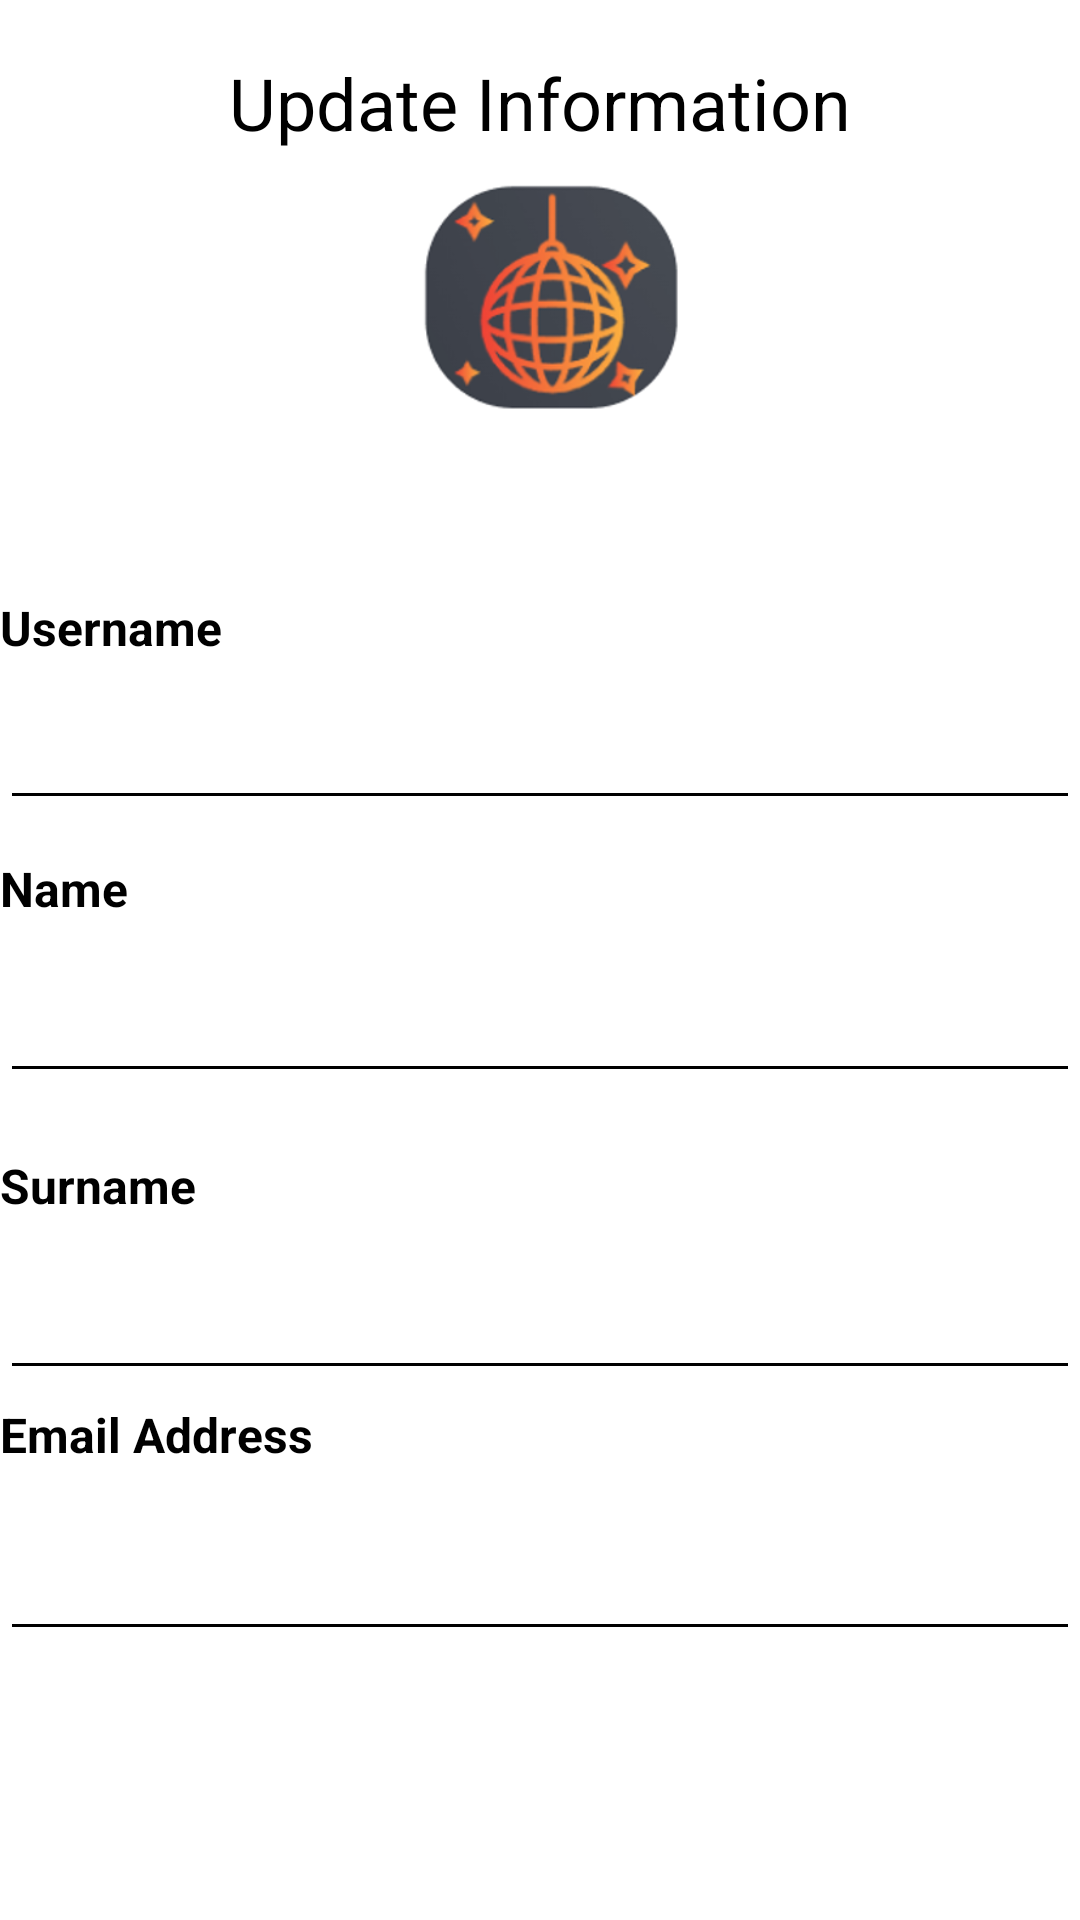

Write the Android layout XML for this screen, with the resource values it uses.
<!-- AndroidManifest.xml: application theme AppTheme -->
<!-- res/layout/activity_edit_userprofile.xml -->
<?xml version="1.0" encoding="utf-8"?>
<androidx.constraintlayout.widget.ConstraintLayout xmlns:android="http://schemas.android.com/apk/res/android"
    xmlns:app="http://schemas.android.com/apk/res-auto"
    xmlns:tools="http://schemas.android.com/tools"
    android:id="@+id/signupText"
    android:layout_width="match_parent"
    android:layout_height="match_parent"
    android:background="#FFFFFF"
    android:fitsSystemWindows="true"
    tools:context=".EditUserprofile"
    tools:ignore="ExtraText"><![CDATA[>

    ]]>

    <Button
        android:id="@+id/btnCreate"
        android:layout_width="317dp"
        android:layout_height="50dp"
        android:layout_marginTop="44dp"
        android:background="@drawable/rounded_button"
        android:backgroundTint="@android:color/black"
        android:backgroundTintMode="screen"
        android:onClick="updateinfo"
        android:text="Update Information"
        android:textColor="@color/white"
        app:layout_constraintEnd_toEndOf="parent"
        app:layout_constraintStart_toStartOf="parent"
        app:layout_constraintTop_toBottomOf="@+id/emailEditText" />

    <TextView
        android:id="@+id/surnameLabel"
        android:layout_width="0dp"
        android:layout_height="wrap_content"
        android:layout_marginTop="20dp"
        android:text="Surname"
        android:textColor="@color/black"
        android:textSize="16sp"
        android:textStyle="bold"
        app:layout_constraintEnd_toEndOf="parent"
        app:layout_constraintHorizontal_bias="0.0"
        app:layout_constraintStart_toStartOf="parent"
        app:layout_constraintTop_toBottomOf="@+id/nameEditText" />

    <EditText
        android:id="@+id/nameEditText"
        android:layout_width="0dp"
        android:layout_height="wrap_content"
        android:layout_marginTop="16dp"
        android:textColor="@color/black"
        app:layout_constraintEnd_toEndOf="parent"
        app:layout_constraintHorizontal_bias="0.0"
        app:layout_constraintStart_toStartOf="parent"
        app:layout_constraintTop_toBottomOf="@+id/nameLabel" />

    <TextView
        android:id="@+id/emailLabel"
        android:layout_width="0dp"
        android:layout_height="wrap_content"
        android:layout_marginTop="4dp"
        android:text="Email Address"
        android:textColor="@color/black"
        android:textSize="16sp"
        android:textStyle="bold"
        app:layout_constraintEnd_toEndOf="parent"
        app:layout_constraintHorizontal_bias="0.0"
        app:layout_constraintStart_toStartOf="parent"
        app:layout_constraintTop_toBottomOf="@+id/surnameEditText" />

    <TextView
        android:id="@+id/nameLabel"
        android:layout_width="0dp"
        android:layout_height="wrap_content"
        android:layout_marginTop="12dp"
        android:text="Name"
        android:textColor="@color/black"
        android:textSize="16sp"
        android:textStyle="bold"
        app:layout_constraintEnd_toEndOf="parent"
        app:layout_constraintHorizontal_bias="0.0"
        app:layout_constraintStart_toStartOf="parent"
        app:layout_constraintTop_toBottomOf="@+id/usernameEditText" />

    <TextView
        android:id="@+id/usernameLabel"
        android:layout_width="0dp"
        android:layout_height="wrap_content"
        android:layout_marginTop="148dp"
        android:text="Username"
        android:textColor="@color/black"
        android:textSize="16sp"
        android:textStyle="bold"
        app:layout_constraintEnd_toEndOf="parent"
        app:layout_constraintHorizontal_bias="0.0"
        app:layout_constraintStart_toStartOf="parent"
        app:layout_constraintTop_toBottomOf="@+id/textView8" />

    <EditText
        android:id="@+id/usernameEditText"
        android:layout_width="0dp"
        android:layout_height="wrap_content"
        android:layout_marginTop="12dp"
        android:textColor="@color/black"
        app:layout_constraintEnd_toEndOf="parent"
        app:layout_constraintHorizontal_bias="0.0"
        app:layout_constraintStart_toStartOf="parent"
        app:layout_constraintTop_toBottomOf="@+id/usernameLabel" />

    <EditText
        android:id="@+id/emailEditText"
        android:layout_width="0dp"
        android:layout_height="wrap_content"
        android:layout_marginTop="20dp"
        android:inputType="textEmailAddress"
        android:textColor="@color/black"
        app:layout_constraintEnd_toEndOf="parent"
        app:layout_constraintHorizontal_bias="0.0"
        app:layout_constraintStart_toStartOf="parent"
        app:layout_constraintTop_toBottomOf="@+id/emailLabel" />

    <EditText
        android:id="@+id/surnameEditText"
        android:layout_width="0dp"
        android:layout_height="wrap_content"
        android:layout_marginTop="16dp"
        android:textColor="@color/black"
        app:layout_constraintEnd_toEndOf="parent"
        app:layout_constraintHorizontal_bias="0.0"
        app:layout_constraintStart_toStartOf="parent"
        app:layout_constraintTop_toBottomOf="@+id/surnameLabel" />

    <TextView
        android:id="@+id/textView8"
        android:layout_width="wrap_content"
        android:layout_height="wrap_content"
        android:layout_marginTop="18dp"
        android:text="Update Information"
        android:textColor="@color/black"
        android:textSize="24sp"
        app:layout_constraintBottom_toTopOf="@+id/usernameLabel"
        app:layout_constraintEnd_toEndOf="parent"
        app:layout_constraintStart_toStartOf="parent"
        app:layout_constraintTop_toTopOf="parent" />

    <Button
        android:id="@+id/btnupdateimage"
        android:layout_width="182dp"
        android:layout_height="42dp"
        android:layout_marginTop="100dp"
        android:background="@drawable/rounded_button"
        android:backgroundTint="#000000"
        android:onClick="selectimg"
        android:text="Select Display picture"
        android:textSize="12sp"
        app:layout_constraintEnd_toEndOf="parent"
        app:layout_constraintHorizontal_bias="0.498"
        app:layout_constraintStart_toStartOf="parent"
        app:layout_constraintTop_toTopOf="@+id/DisplayIM" />

    <ImageView
        android:id="@+id/DisplayIM"
        android:layout_width="98dp"
        android:layout_height="94dp"
        app:layout_constraintBottom_toTopOf="@+id/usernameLabel"
        app:layout_constraintEnd_toEndOf="parent"
        app:layout_constraintHorizontal_bias="0.498"
        app:layout_constraintStart_toStartOf="parent"
        app:layout_constraintTop_toBottomOf="@+id/textView8"
        app:layout_constraintVertical_bias="0.0"
        app:srcCompat="@drawable/img"
        tools:srcCompat="@tools:sample/avatars" />

</androidx.constraintlayout.widget.ConstraintLayout>
<!-- resources referenced by this layout -->
<resources>
  <!-- drawable img: png bitmap (drawable, 44053 bytes) -->
  <style name="AppTheme" parent="Theme.AppCompat.DayNight.DarkActionBar">
          
          <item name="colorPrimary">@color/black</item>
          <item name="colorPrimaryDark">@color/black</item>
          <item name="colorAccent">@color/black</item>
          <item name="windowActionBar">false</item>
          <item name="windowNoTitle">true</item>
  
  
          
          <item name="android:textColorPrimary">@color/white</item>
          <item name="android:textColorSecondary">@android:color/black</item>
  
          
      </style>
  <!-- not gathered from this repository: default colours our renderer supplied (Android Studio template values) -->
  <color name="black">#FF000000</color>
  <color name="white">#FFFFFFFF</color>
</resources>
